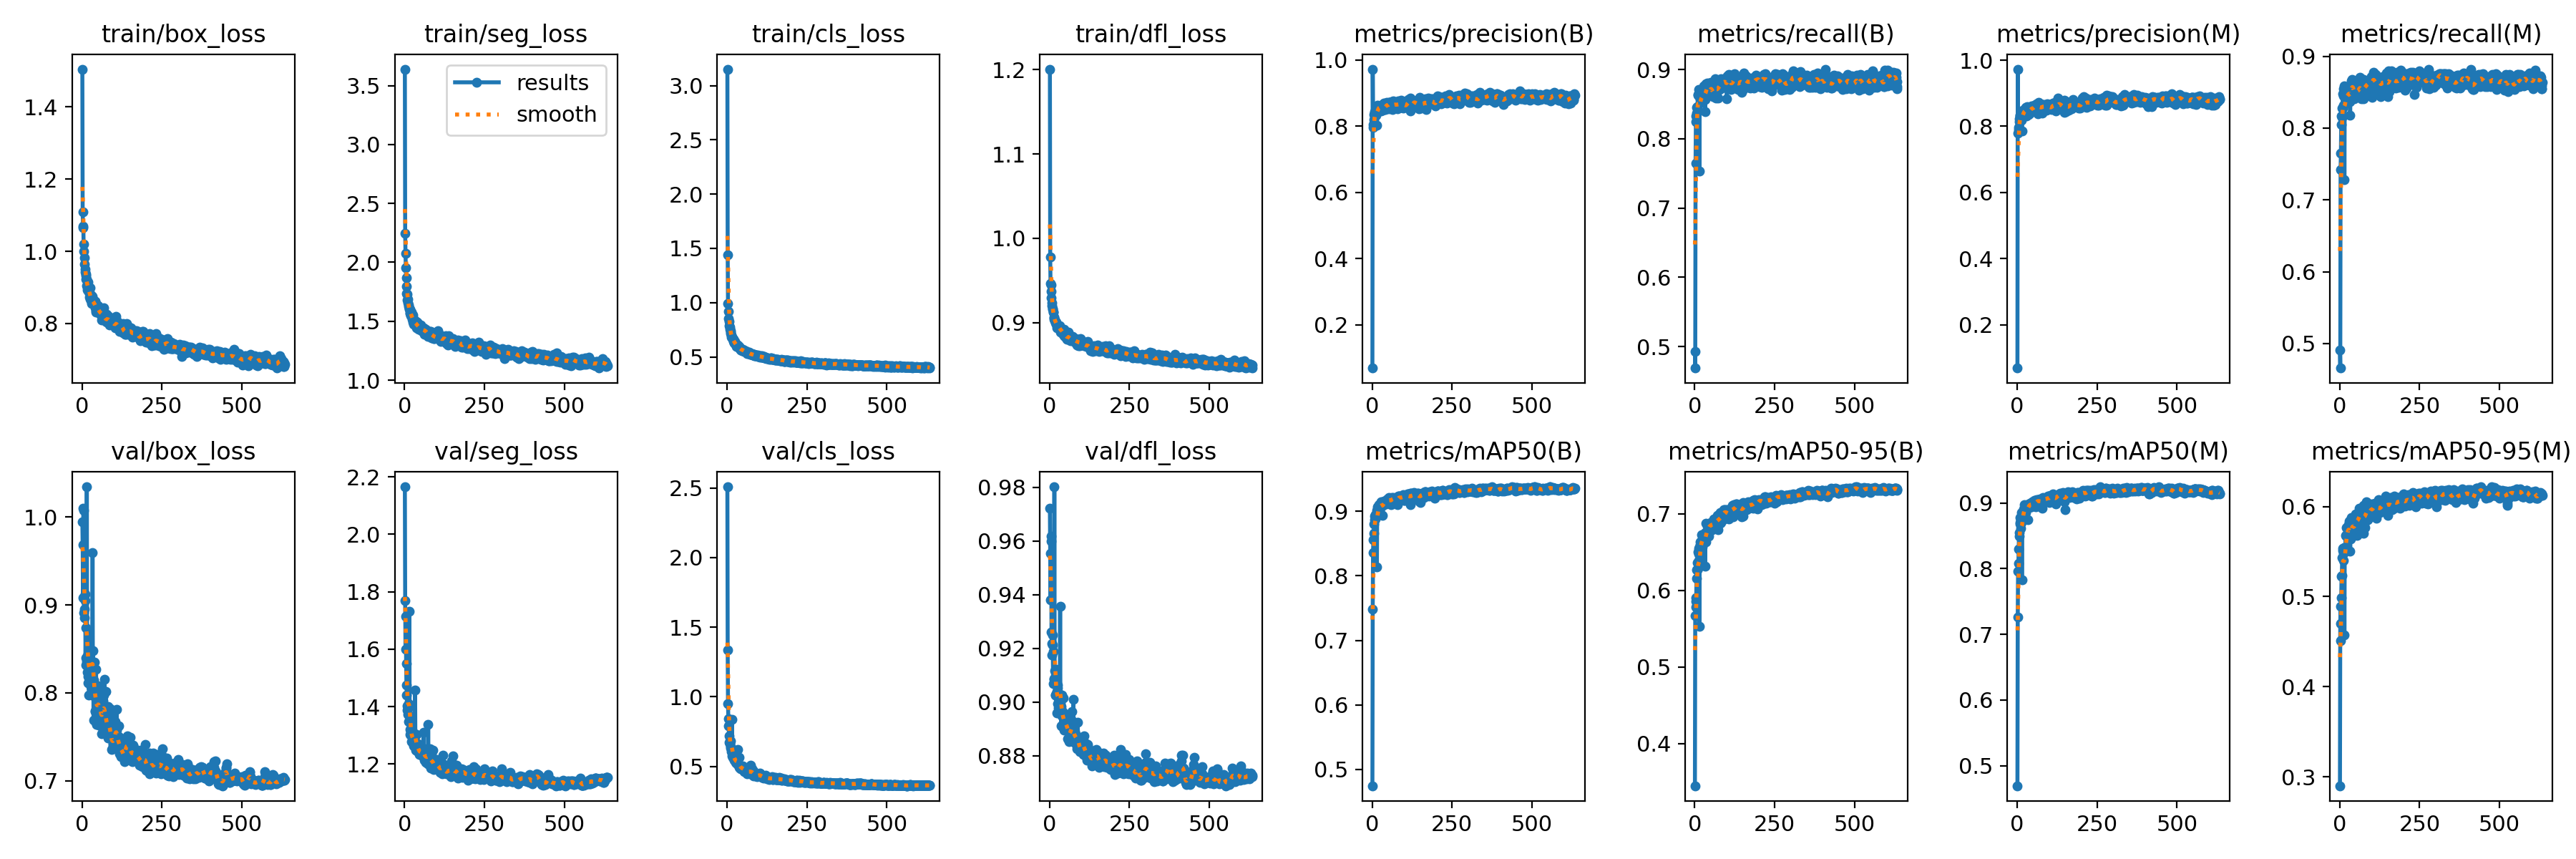

Source data for this figure (header and first rows):
epoch, time, train/box_loss, train/seg_loss, train/cls_loss, train/dfl_loss, metrics/precision(B), metrics/recall(B), metrics/mAP50(B), metrics/mAP50-95(B), metrics/precision(M), metrics/recall(M), metrics/mAP50(M), metrics/mAP50-95(M), val/box_loss, val/seg_loss, val/cls_loss, val/dfl_loss, lr/pg0, lr/pg1, lr/pg2
1, 30.76, 1.504, 3.64, 3.152, 1.201, 0.06902, 0.4928, 0.4747, 0.345, 0.06871, 0.4906, 0.4694, 0.2901, 0.9949, 2.165, 2.508, 0.9721, 0.06893, 0.001635, 0.001635
2, 52.61, 1.11, 2.243, 1.439, 0.9775, 0.972, 0.469, 0.7483, 0.5673, 0.973, 0.4657, 0.7265, 0.4703, 0.9681, 1.768, 1.335, 0.9554, 0.03726, 0.0033, 0.0033
3, 74.94, 1.065, 2.074, 0.9937, 0.9463, 0.8048, 0.7651, 0.8356, 0.5855, 0.7787, 0.7418, 0.7963, 0.4891, 0.9085, 1.6, 0.9484, 0.938, 0.005593, 0.004964, 0.004964
4, 96.2, 1.07, 1.952, 0.9175, 0.945, 0.7964, 0.8253, 0.8562, 0.578, 0.7906, 0.7652, 0.8085, 0.4513, 1.01, 1.714, 0.8446, 0.96, 0.004993, 0.004993, 0.004993
5, 117.4, 1.021, 1.868, 0.8531, 0.9375, 0.8201, 0.8331, 0.8654, 0.5902, 0.7973, 0.805, 0.8303, 0.4986, 1.008, 1.549, 0.7887, 0.9618, 0.00499, 0.00499, 0.00499
6, 139, 1, 1.794, 0.8241, 0.9298, 0.834, 0.8371, 0.8806, 0.6158, 0.8149, 0.8165, 0.8551, 0.5223, 0.8907, 1.475, 0.7212, 0.9261, 0.004988, 0.004988, 0.004988
7, 160.7, 0.9828, 1.736, 0.7844, 0.9237, 0.839, 0.8458, 0.8873, 0.6265, 0.8223, 0.8144, 0.85, 0.5235, 0.8951, 1.44, 0.6708, 0.9218, 0.004985, 0.004985, 0.004985
8, 182.9, 0.9634, 1.728, 0.7713, 0.9202, 0.8427, 0.8465, 0.893, 0.6363, 0.8295, 0.8282, 0.8681, 0.5433, 0.8857, 1.388, 0.6629, 0.9175, 0.004983, 0.004983, 0.004983
9, 205.4, 0.9435, 1.682, 0.7546, 0.9161, 0.8347, 0.8456, 0.8879, 0.6267, 0.8327, 0.8279, 0.8704, 0.5511, 0.912, 1.404, 0.6703, 0.925, 0.00498, 0.00498, 0.00498
10, 226.7, 0.9499, 1.66, 0.7402, 0.917, 0.8393, 0.8645, 0.8916, 0.6288, 0.8341, 0.8478, 0.8782, 0.5533, 0.9052, 1.393, 0.6431, 0.9213, 0.004978, 0.004978, 0.004978
11, 249.2, 0.9371, 1.689, 0.7251, 0.9124, 0.844, 0.8627, 0.895, 0.6499, 0.83, 0.8452, 0.8748, 0.5483, 0.8399, 1.373, 0.6318, 0.9067, 0.004975, 0.004975, 0.004975
12, 271.6, 0.9335, 1.636, 0.7125, 0.9127, 0.8404, 0.863, 0.8929, 0.6391, 0.8208, 0.8316, 0.8612, 0.5403, 0.8743, 1.41, 0.6829, 0.9189, 0.004973, 0.004973, 0.004973
13, 293.1, 0.9227, 1.625, 0.7001, 0.9066, 0.8318, 0.871, 0.892, 0.647, 0.8183, 0.8551, 0.87, 0.5506, 0.8318, 1.348, 0.624, 0.9087, 0.00497, 0.00497, 0.00497
14, 314.3, 0.9233, 1.608, 0.6831, 0.9056, 0.8428, 0.8627, 0.9009, 0.6549, 0.8299, 0.8588, 0.8859, 0.5546, 0.8356, 1.347, 0.6057, 0.9084, 0.004968, 0.004968, 0.004968
15, 336.3, 0.9048, 1.6, 0.6812, 0.9042, 0.8024, 0.753, 0.8138, 0.5526, 0.7858, 0.7281, 0.7824, 0.4572, 1.034, 1.731, 0.8392, 0.9802, 0.004965, 0.004965, 0.004965
16, 357.6, 0.894, 1.57, 0.6792, 0.9028, 0.8472, 0.8609, 0.9022, 0.6564, 0.832, 0.846, 0.8799, 0.5534, 0.8239, 1.367, 0.576, 0.9115, 0.004963, 0.004963, 0.004963
17, 378.9, 0.9009, 1.565, 0.663, 0.9025, 0.8625, 0.8655, 0.9072, 0.6598, 0.8492, 0.8451, 0.8847, 0.5547, 0.8425, 1.32, 0.5959, 0.908, 0.00496, 0.00496, 0.00496
18, 400.7, 0.9154, 1.6, 0.6663, 0.9002, 0.8518, 0.8577, 0.9052, 0.6636, 0.8364, 0.8394, 0.8804, 0.5555, 0.8109, 1.304, 0.5649, 0.9026, 0.004958, 0.004958, 0.004958
19, 422.3, 0.9057, 1.565, 0.66, 0.9018, 0.8432, 0.8682, 0.9054, 0.6621, 0.8325, 0.8542, 0.8854, 0.5677, 0.8186, 1.3, 0.5637, 0.9024, 0.004955, 0.004955, 0.004955
20, 444.1, 0.891, 1.546, 0.6412, 0.9011, 0.8546, 0.8536, 0.9066, 0.6524, 0.8375, 0.8358, 0.8827, 0.554, 0.8681, 1.316, 0.589, 0.9121, 0.004953, 0.004953, 0.004953
21, 465.4, 0.8993, 1.575, 0.6613, 0.8977, 0.8594, 0.8609, 0.9085, 0.6628, 0.8456, 0.8472, 0.8907, 0.5669, 0.821, 1.305, 0.5599, 0.9032, 0.004951, 0.004951, 0.004951
22, 486.8, 0.8862, 1.552, 0.6297, 0.8983, 0.8601, 0.8636, 0.9108, 0.6727, 0.8513, 0.8516, 0.8974, 0.5769, 0.7976, 1.279, 0.5439, 0.8959, 0.004948, 0.004948, 0.004948
23, 508, 0.888, 1.532, 0.6296, 0.8941, 0.8585, 0.8529, 0.9056, 0.6647, 0.8423, 0.8371, 0.8853, 0.5529, 0.822, 1.318, 0.5664, 0.9039, 0.004946, 0.004946, 0.004946
24, 529.2, 0.8735, 1.514, 0.6255, 0.8966, 0.8519, 0.8552, 0.9004, 0.657, 0.8482, 0.8428, 0.8903, 0.5759, 0.8522, 1.304, 0.5605, 0.9052, 0.004943, 0.004943, 0.004943
25, 550.4, 0.8989, 1.554, 0.64, 0.8974, 0.8611, 0.8599, 0.9093, 0.6673, 0.8464, 0.8458, 0.8891, 0.5769, 0.8242, 1.274, 0.5521, 0.8995, 0.004941, 0.004941, 0.004941
26, 571.5, 0.868, 1.495, 0.621, 0.8974, 0.8483, 0.8659, 0.9067, 0.6639, 0.842, 0.8418, 0.8855, 0.5668, 0.849, 1.294, 0.5582, 0.9064, 0.004938, 0.004938, 0.004938
27, 592.3, 0.8668, 1.514, 0.6129, 0.8965, 0.8599, 0.8567, 0.9093, 0.6689, 0.8568, 0.8381, 0.8903, 0.5788, 0.821, 1.295, 0.5311, 0.9012, 0.004936, 0.004936, 0.004936
28, 612.9, 0.8698, 1.494, 0.6134, 0.8968, 0.8549, 0.8731, 0.9109, 0.6702, 0.8486, 0.8562, 0.8952, 0.5799, 0.8068, 1.281, 0.532, 0.8979, 0.004933, 0.004933, 0.004933
29, 634.6, 0.8584, 1.474, 0.6136, 0.8934, 0.8467, 0.8761, 0.9142, 0.6725, 0.8319, 0.8586, 0.8941, 0.5731, 0.8171, 1.263, 0.5252, 0.9014, 0.004931, 0.004931, 0.004931
30, 654.9, 0.8765, 1.513, 0.5985, 0.8941, 0.8583, 0.8649, 0.9086, 0.6661, 0.8479, 0.8545, 0.895, 0.5834, 0.8312, 1.278, 0.5253, 0.9032, 0.004928, 0.004928, 0.004928
31, 675.9, 0.8564, 1.481, 0.6056, 0.8964, 0.8544, 0.8703, 0.9084, 0.6736, 0.8452, 0.8556, 0.8945, 0.5752, 0.8048, 1.289, 0.5223, 0.896, 0.004926, 0.004926, 0.004926
32, 696.5, 0.8603, 1.495, 0.5928, 0.8919, 0.8645, 0.8571, 0.9108, 0.6745, 0.8589, 0.8367, 0.8926, 0.5759, 0.8125, 1.276, 0.5373, 0.8995, 0.004923, 0.004923, 0.004923
33, 717.8, 0.8752, 1.503, 0.6056, 0.8926, 0.8468, 0.8392, 0.8939, 0.6311, 0.8393, 0.818, 0.8746, 0.5501, 0.9597, 1.458, 0.6215, 0.9356, 0.004921, 0.004921, 0.004921
34, 738.7, 0.8595, 1.475, 0.5967, 0.8885, 0.8622, 0.8701, 0.9131, 0.6755, 0.8489, 0.8521, 0.8926, 0.5665, 0.8017, 1.263, 0.5118, 0.8955, 0.004918, 0.004918, 0.004918
35, 759.4, 0.8677, 1.489, 0.5908, 0.8922, 0.8569, 0.8707, 0.9104, 0.6635, 0.848, 0.8528, 0.8944, 0.5635, 0.8482, 1.275, 0.5071, 0.9024, 0.004916, 0.004916, 0.004916
36, 779.3, 0.8532, 1.496, 0.5868, 0.8926, 0.8495, 0.8794, 0.9157, 0.6876, 0.8366, 0.8661, 0.8971, 0.581, 0.7692, 1.248, 0.5111, 0.8911, 0.004913, 0.004913, 0.004913
37, 800, 0.8529, 1.462, 0.5859, 0.8922, 0.8566, 0.8675, 0.9137, 0.6756, 0.8553, 0.8435, 0.8982, 0.5876, 0.8144, 1.248, 0.5064, 0.8982, 0.004911, 0.004911, 0.004911
38, 821, 0.8508, 1.445, 0.5948, 0.8889, 0.87, 0.8644, 0.9136, 0.6717, 0.858, 0.8515, 0.8979, 0.5754, 0.8347, 1.303, 0.5626, 0.9027, 0.004908, 0.004908, 0.004908
39, 842.1, 0.86, 1.492, 0.5856, 0.8914, 0.8527, 0.8808, 0.9118, 0.6769, 0.8393, 0.8678, 0.8935, 0.5667, 0.796, 1.257, 0.4934, 0.8949, 0.004906, 0.004906, 0.004906
40, 862.5, 0.8616, 1.475, 0.5784, 0.8902, 0.8515, 0.8788, 0.9129, 0.6836, 0.845, 0.861, 0.8992, 0.5857, 0.7792, 1.245, 0.4896, 0.8908, 0.004903, 0.004903, 0.004903
41, 884.4, 0.8604, 1.479, 0.5729, 0.8875, 0.85, 0.8774, 0.9109, 0.6753, 0.8396, 0.8643, 0.8973, 0.5727, 0.8077, 1.272, 0.4966, 0.8966, 0.004901, 0.004901, 0.004901
42, 905.1, 0.8434, 1.454, 0.5646, 0.8866, 0.8565, 0.8764, 0.9152, 0.6846, 0.8452, 0.861, 0.8985, 0.5828, 0.7788, 1.262, 0.4826, 0.8923, 0.004899, 0.004899, 0.004899
43, 925.8, 0.8364, 1.449, 0.5744, 0.889, 0.858, 0.8699, 0.9146, 0.6813, 0.8486, 0.8562, 0.9001, 0.5857, 0.8039, 1.252, 0.5044, 0.8942, 0.004896, 0.004896, 0.004896
44, 946.8, 0.8309, 1.431, 0.5657, 0.8866, 0.8591, 0.8644, 0.9117, 0.6708, 0.8529, 0.8496, 0.8967, 0.579, 0.8268, 1.26, 0.5027, 0.9016, 0.004894, 0.004894, 0.004894
45, 967.4, 0.8475, 1.462, 0.569, 0.8842, 0.8694, 0.8644, 0.9166, 0.6841, 0.8596, 0.8457, 0.8942, 0.5676, 0.7637, 1.241, 0.481, 0.8902, 0.004891, 0.004891, 0.004891
46, 988, 0.8436, 1.448, 0.5685, 0.8919, 0.8715, 0.8648, 0.9178, 0.6878, 0.862, 0.8404, 0.8948, 0.5735, 0.7643, 1.237, 0.4864, 0.8895, 0.004889, 0.004889, 0.004889
47, 1009, 0.8343, 1.442, 0.5559, 0.8846, 0.8616, 0.8716, 0.9157, 0.688, 0.8536, 0.8551, 0.9023, 0.5777, 0.7823, 1.235, 0.4841, 0.8914, 0.004886, 0.004886, 0.004886
48, 1030, 0.8448, 1.446, 0.5666, 0.8841, 0.8644, 0.8668, 0.917, 0.6837, 0.8531, 0.8455, 0.8954, 0.5709, 0.7738, 1.252, 0.4836, 0.8912, 0.004884, 0.004884, 0.004884
49, 1051, 0.8425, 1.459, 0.5643, 0.8842, 0.8644, 0.871, 0.9188, 0.6847, 0.8509, 0.8574, 0.9018, 0.5915, 0.7914, 1.238, 0.48, 0.8912, 0.004881, 0.004881, 0.004881
50, 1072, 0.8468, 1.456, 0.5621, 0.8845, 0.8607, 0.8678, 0.9137, 0.6783, 0.8507, 0.8511, 0.8973, 0.5787, 0.8084, 1.255, 0.5039, 0.8954, 0.004879, 0.004879, 0.004879
51, 1092, 0.8485, 1.468, 0.5622, 0.8878, 0.8583, 0.8801, 0.9144, 0.6835, 0.8591, 0.857, 0.9012, 0.5909, 0.7938, 1.234, 0.4742, 0.8927, 0.004876, 0.004876, 0.004876
52, 1113, 0.8357, 1.428, 0.5633, 0.8847, 0.8521, 0.8814, 0.917, 0.6885, 0.8457, 0.8566, 0.8991, 0.5874, 0.7791, 1.236, 0.4943, 0.8913, 0.004874, 0.004874, 0.004874
53, 1134, 0.8326, 1.417, 0.5487, 0.8822, 0.8723, 0.8715, 0.9217, 0.6889, 0.8629, 0.8578, 0.9042, 0.5878, 0.7918, 1.231, 0.4722, 0.8905, 0.004871, 0.004871, 0.004871
54, 1155, 0.8311, 1.429, 0.5475, 0.8823, 0.8717, 0.8665, 0.92, 0.6889, 0.8585, 0.8504, 0.8977, 0.5681, 0.7641, 1.248, 0.464, 0.8903, 0.004869, 0.004869, 0.004869
55, 1176, 0.8299, 1.419, 0.5483, 0.8806, 0.8674, 0.8777, 0.9176, 0.684, 0.8614, 0.8551, 0.9029, 0.5876, 0.7904, 1.256, 0.4851, 0.8918, 0.004866, 0.004866, 0.004866
56, 1198, 0.8257, 1.424, 0.5477, 0.8818, 0.8721, 0.8636, 0.915, 0.681, 0.8639, 0.8506, 0.9013, 0.5849, 0.7964, 1.244, 0.472, 0.8918, 0.004864, 0.004864, 0.004864
57, 1219, 0.836, 1.422, 0.5513, 0.8816, 0.8708, 0.8606, 0.9169, 0.6879, 0.8616, 0.8436, 0.896, 0.584, 0.7625, 1.235, 0.4739, 0.8863, 0.004861, 0.004861, 0.004861
58, 1239, 0.8278, 1.43, 0.5575, 0.8886, 0.8676, 0.8656, 0.9158, 0.6846, 0.859, 0.8464, 0.9013, 0.5916, 0.7918, 1.236, 0.4802, 0.892, 0.004859, 0.004859, 0.004859
59, 1261, 0.8324, 1.437, 0.5464, 0.8835, 0.863, 0.8677, 0.9099, 0.6796, 0.8514, 0.856, 0.894, 0.5767, 0.7935, 1.311, 0.4864, 0.8911, 0.004856, 0.004856, 0.004856
60, 1281, 0.8409, 1.446, 0.5458, 0.8823, 0.8706, 0.8705, 0.9201, 0.6898, 0.8674, 0.8562, 0.9051, 0.5906, 0.7658, 1.226, 0.4609, 0.8868, 0.004854, 0.004854, 0.004854
... 574 more rows
